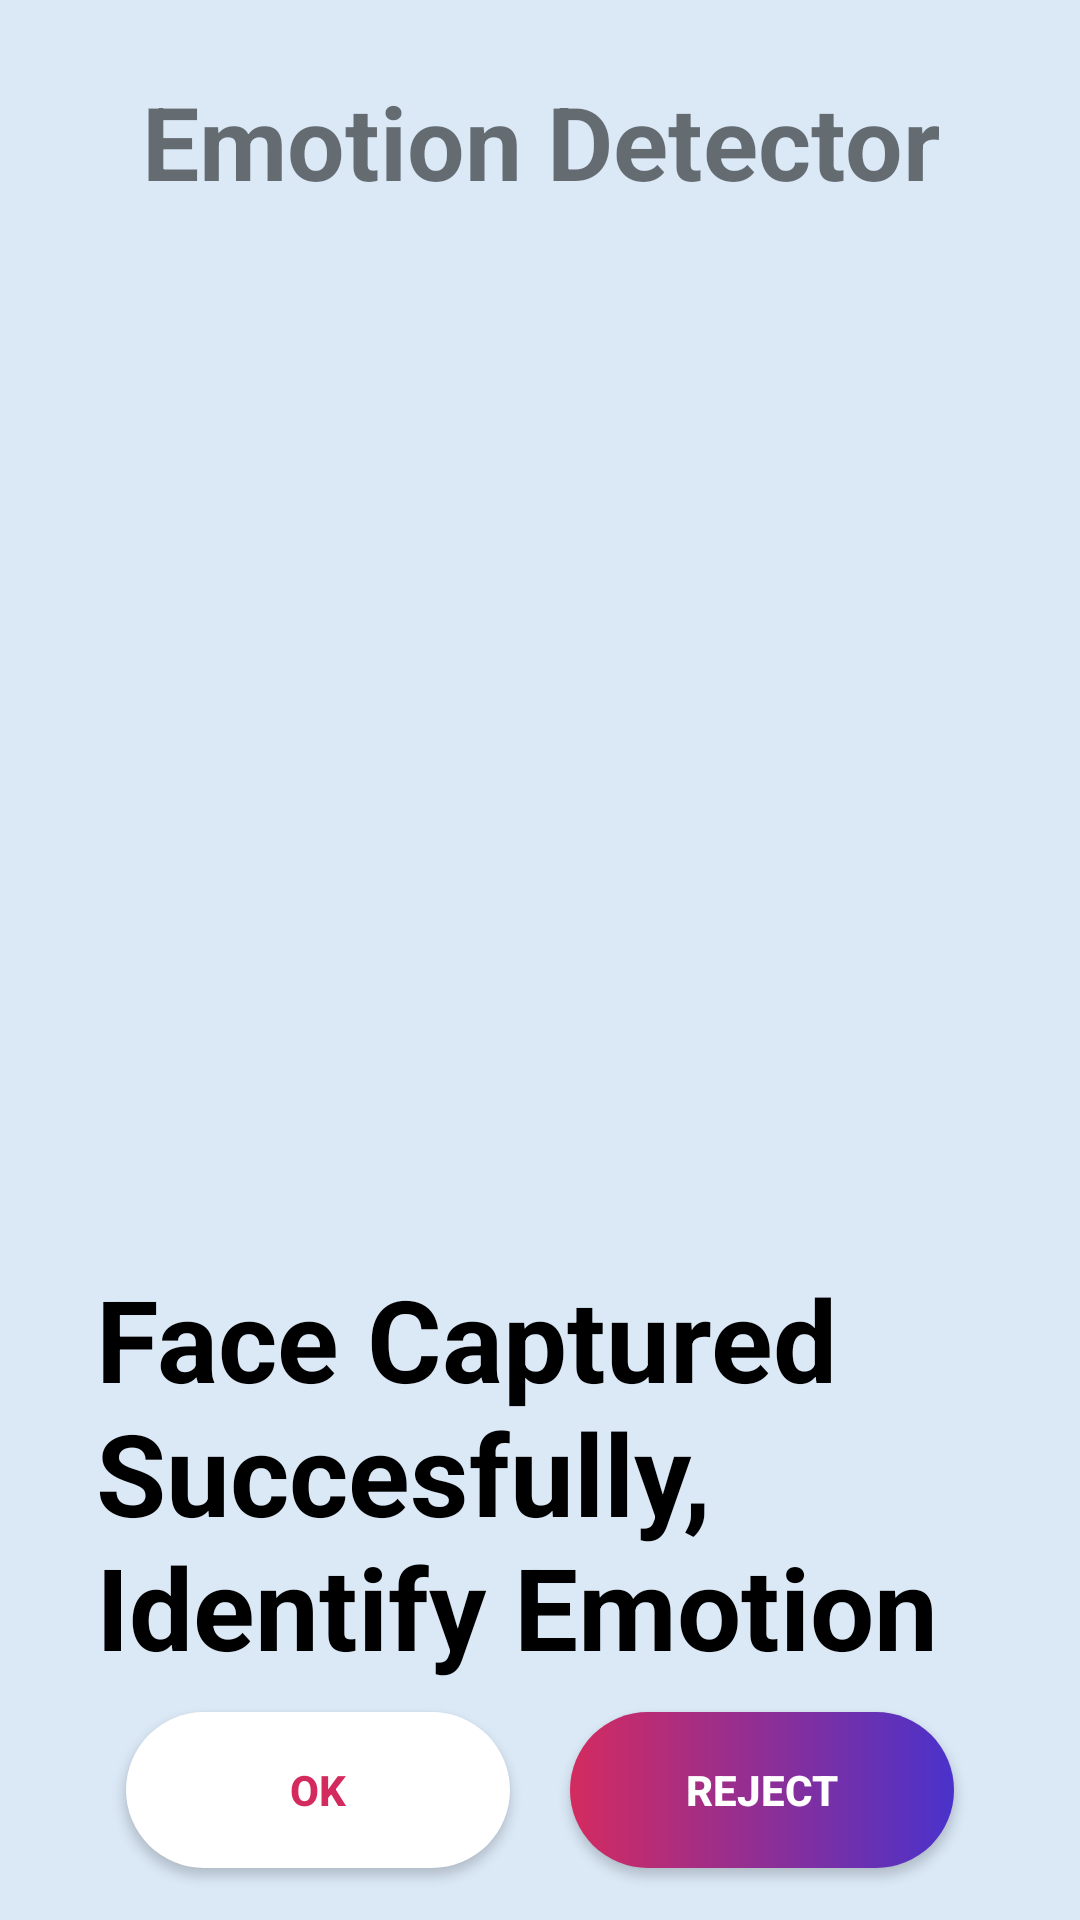

Here is an Android app screen rendered from its layout file. Give the layout XML and the strings, colors and styles it references.
<!-- AndroidManifest.xml: application theme Theme.Emotionar -->
<!-- res/layout/activity_identifier.xml -->
<?xml version="1.0" encoding="utf-8"?>
<androidx.constraintlayout.widget.ConstraintLayout
    xmlns:android="http://schemas.android.com/apk/res/android"
    xmlns:tools="http://schemas.android.com/tools"
    xmlns:app="http://schemas.android.com/apk/res-auto"
    android:id="@+id/main"
    android:background="@color/sky_blue"
    android:layout_width="match_parent"
    android:layout_height="match_parent"
    tools:context=".IdentifierActivity">

    <TextView
        android:id="@+id/textemotion"
        android:layout_width="wrap_content"
        android:layout_height="wrap_content"
        android:layout_gravity="center"
        android:text="Emotion Detector"
        android:textAlignment="center"
        android:textColorHighlight="#B63434"
        android:textSize="34sp"
        android:textStyle="bold"
        app:layout_constraintBottom_toTopOf="@+id/imageView10"
        app:layout_constraintEnd_toEndOf="parent"
        app:layout_constraintStart_toStartOf="parent"
        app:layout_constraintTop_toTopOf="parent"
        app:layout_constraintVertical_bias="0.41" />

    <ImageView
        android:id="@+id/imageView10"
        android:layout_width="282dp"
        android:layout_height="277dp"
        app:layout_constraintBottom_toBottomOf="parent"
        app:layout_constraintEnd_toEndOf="parent"
        app:layout_constraintHorizontal_bias="0.542"
        app:layout_constraintStart_toStartOf="parent"
        app:layout_constraintTop_toTopOf="parent"
        app:layout_constraintVertical_bias="0.287"
        app:srcCompat="@drawable/face" />

    <LinearLayout
        android:layout_width="match_parent"
        android:layout_height="wrap_content"
        android:layout_marginStart="32dp"
        android:layout_marginTop="32dp"
        android:layout_marginEnd="32dp"
        android:gravity="center"
        android:orientation="vertical"
        android:visibility="visible"
        app:layout_constraintBottom_toBottomOf="parent"
        app:layout_constraintEnd_toEndOf="parent"
        app:layout_constraintStart_toStartOf="parent"
        app:layout_constraintTop_toBottomOf="@+id/imageView10">

        <TextView
            android:id="@+id/textView12"
            android:layout_width="match_parent"
            android:layout_height="wrap_content"
            android:text="Face Captured Succesfully, Identify Emotion"
            android:textColor="@color/black"
            android:textSize="38sp"
            android:textStyle="bold" />

        <LinearLayout
            android:layout_width="match_parent"
            android:layout_height="match_parent"
            android:orientation="horizontal">

            <Button
                android:id="@+id/ok_btn"
                android:layout_width="130dp"
                android:layout_height="52dp"
                android:layout_margin="10dp"
                android:layout_weight="1"
                android:background="@drawable/signin_button"
                android:text="Ok"
                android:textColor="@color/pink"
                android:textStyle="bold" />

            <Button
                android:id="@+id/reject_btn"
                android:layout_width="130dp"
                android:layout_height="52dp"
                android:layout_margin="10dp"
                android:layout_weight="1"
                android:background="@drawable/gradient_button"
                android:text="Reject"
                android:textColor="@color/white"
                android:textStyle="bold" />
        </LinearLayout>
    </LinearLayout>
</androidx.constraintlayout.widget.ConstraintLayout>
<!-- resources referenced by this layout -->
<resources>
  <color name="black">#FF000000</color>
  <color name="pink">#D42B5F</color>
  <color name="sky_blue">#DBE9F7</color>
  <color name="white">#FFFFFFFF</color>
  <!-- drawable gradient_button (drawable) -->
  <?xml version="1.0" encoding="utf-8"?>
  <shape xmlns:android="http://schemas.android.com/apk/res/android">
      <gradient
          android:startColor="#D42B5F"
          android:endColor="#4A32CB"
          android:angle="0"/>
  
      <corners
          android:radius="100sp"/>
  </shape>
  <!-- drawable signin_button (drawable) -->
  <?xml version="1.0" encoding="utf-8"?>
  <shape xmlns:android="http://schemas.android.com/apk/res/android">
      <solid android:color="@color/white"/>
      <corners
          android:radius="100sp"/>
  
  </shape>
  <style name="Theme.Emotionar" parent="Base.Theme.Emotionar" />
  <style name="Base.Theme.Emotionar" parent="Theme.MaterialComponents.DayNight.Bridge">
          
          
      </style>
</resources>
